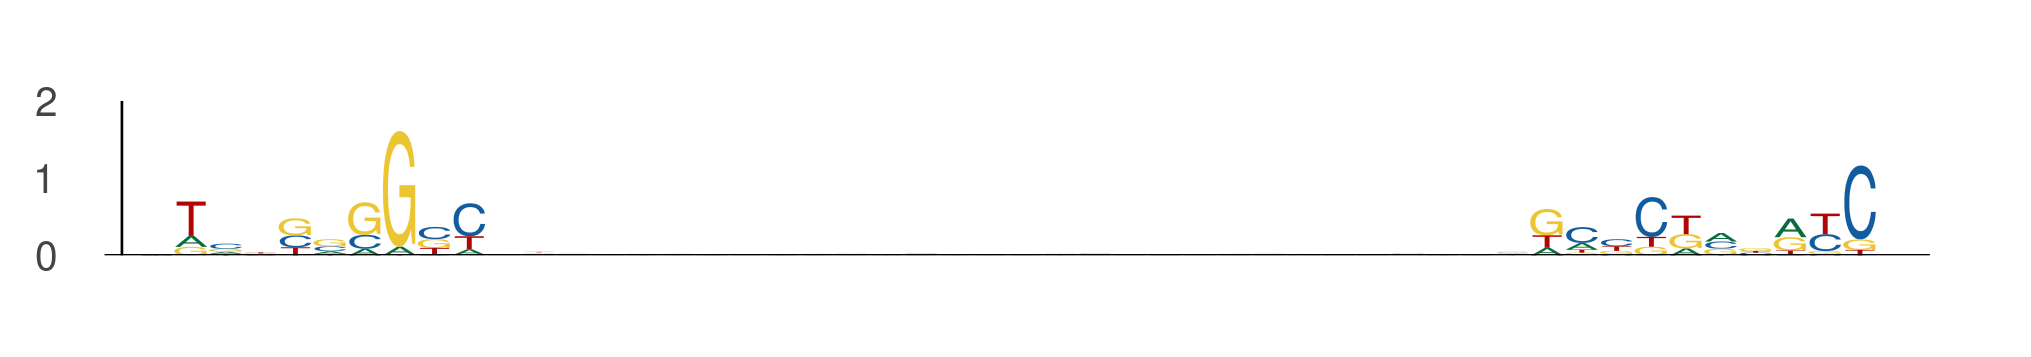

Source data for this figure (header and first rows):
seq_index, start_position, end_position, is_reversed_complement
7653, 29, 39, 0
7653, 69, 79, 0
10838, 45, 55, 0
10838, 85, 95, 0
4116, 19, 29, 0
4116, 59, 69, 0
6288, 25, 35, 0
6288, 65, 75, 0
7583, 29, 39, 0
7583, 69, 79, 0
1981, 97, 107, 0
1981, 137, 147, 0
7108, 75, 85, 0
7108, 115, 125, 0
1041, 64, 74, 0
1041, 104, 114, 0
10475, 29, 39, 0
10475, 69, 79, 0
9149, 82, 92, 0
9149, 122, 132, 0
2899, 83, 93, 0
2899, 123, 133, 0
7877, 95, 105, 0
7877, 135, 145, 0
12274, 107, 117, 0
12274, 147, 157, 0
3296, 74, 84, 0
3296, 114, 124, 0
2369, 94, 104, 0
2369, 134, 144, 0
7798, 38, 48, 0
7798, 78, 88, 0
7694, 43, 53, 0
7694, 83, 93, 0
11185, 68, 78, 0
11185, 108, 118, 0
2806, 41, 51, 0
2806, 81, 91, 0
10947, 101, 111, 0
10947, 141, 151, 0
12805, 39, 49, 0
12805, 79, 89, 0
5261, 30, 40, 0
5261, 70, 80, 0
4384, 66, 76, 0
4384, 106, 116, 0
7705, 25, 35, 0
7705, 65, 75, 0
4149, 5, 15, 0
4149, 45, 55, 0
10731, 73, 83, 0
10731, 113, 123, 0
483, 78, 88, 0
483, 118, 128, 0
3428, 84, 94, 0
3428, 124, 134, 0
1512, 112, 122, 0
1512, 152, 162, 0
9404, 26, 36, 0
9404, 66, 76, 0
... 370 more rows
